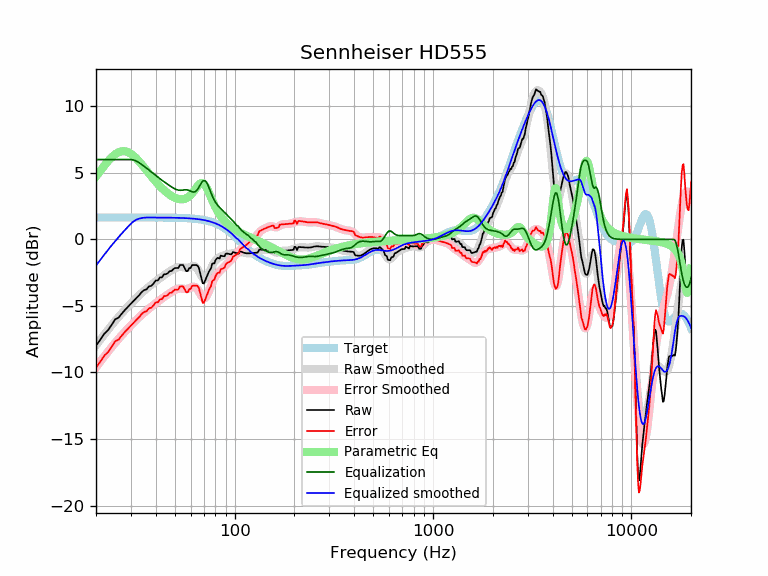

Data behind this chart, as committed beside it:
frequency, raw, error, smoothed, error_smoothed, equalization, parametric_eq, equalized_raw, equalized_smoothed, target
20, -8.00, -9.65, -7.97, -9.61, 6.00, 4.72, -2.00, -1.97, 1.65
21, -7.55, -9.19, -7.55, -9.20, 6.00, 5.14, -1.55, -1.55, 1.65
22, -7.09, -8.74, -7.16, -8.80, 6.00, 5.53, -1.09, -1.16, 1.65
23, -6.82, -8.47, -6.79, -8.43, 6.00, 5.88, -0.82, -0.79, 1.65
24, -6.42, -8.06, -6.44, -8.09, 6.00, 6.17, -0.42, -0.44, 1.65
25, -6.00, -7.65, -6.12, -7.77, 6.00, 6.40, 0.00, -0.12, 1.65
26, -5.88, -7.53, -5.82, -7.47, 6.00, 6.55, 0.12, 0.18, 1.65
27, -5.57, -7.22, -5.55, -7.20, 6.00, 6.63, 0.43, 0.45, 1.65
28, -5.30, -6.95, -5.29, -6.94, 6.00, 6.62, 0.70, 0.71, 1.65
29, -5.06, -6.71, -5.05, -6.69, 6.00, 6.56, 0.94, 0.95, 1.65
30, -4.84, -6.48, -4.82, -6.46, 6.00, 6.43, 1.16, 1.18, 1.65
31, -4.62, -6.26, -4.60, -6.25, 5.96, 6.27, 1.35, 1.36, 1.65
32, -4.40, -6.04, -4.39, -6.04, 5.88, 6.07, 1.48, 1.49, 1.65
33, -4.20, -5.84, -4.20, -5.85, 5.76, 5.86, 1.57, 1.56, 1.65
34, -3.96, -5.60, -4.02, -5.67, 5.63, 5.63, 1.67, 1.61, 1.65
35, -3.81, -5.45, -3.85, -5.50, 5.49, 5.40, 1.68, 1.63, 1.65
36, -3.75, -5.39, -3.70, -5.34, 5.34, 5.18, 1.60, 1.65, 1.65
37, -3.53, -5.18, -3.55, -5.20, 5.20, 4.95, 1.67, 1.64, 1.64
38, -3.49, -5.14, -3.42, -5.06, 5.06, 4.74, 1.57, 1.64, 1.64
39, -3.32, -4.96, -3.28, -4.93, 4.93, 4.54, 1.61, 1.64, 1.64
40, -3.09, -4.73, -3.16, -4.80, 4.80, 4.35, 1.71, 1.64, 1.64
41, -3.09, -4.73, -3.03, -4.68, 4.68, 4.17, 1.59, 1.64, 1.64
42, -2.86, -4.50, -2.92, -4.56, 4.56, 4.00, 1.70, 1.64, 1.64
43, -2.85, -4.49, -2.81, -4.45, 4.45, 3.85, 1.59, 1.64, 1.64
44, -2.62, -4.26, -2.70, -4.34, 4.34, 3.71, 1.72, 1.64, 1.64
45, -2.62, -4.25, -2.60, -4.24, 4.24, 3.58, 1.62, 1.64, 1.64
46, -2.55, -4.19, -2.50, -4.14, 4.14, 3.46, 1.59, 1.64, 1.64
47, -2.38, -4.02, -2.41, -4.04, 4.04, 3.36, 1.66, 1.63, 1.63
48, -2.38, -4.01, -2.32, -3.95, 3.95, 3.27, 1.57, 1.63, 1.63
49, -2.25, -3.88, -2.24, -3.87, 3.87, 3.19, 1.62, 1.63, 1.63
50, -2.15, -3.78, -2.17, -3.80, 3.80, 3.13, 1.65, 1.63, 1.63
51, -2.15, -3.77, -2.12, -3.74, 3.74, 3.08, 1.59, 1.62, 1.62
52, -2.15, -3.77, -2.09, -3.70, 3.70, 3.04, 1.56, 1.62, 1.62
53, -1.92, -3.54, -2.08, -3.69, 3.69, 3.02, 1.77, 1.62, 1.62
54, -1.92, -3.54, -2.08, -3.70, 3.70, 3.01, 1.77, 1.61, 1.61
55, -1.93, -3.53, -2.10, -3.71, 3.71, 3.02, 1.78, 1.61, 1.61
56, -2.15, -3.76, -2.12, -3.72, 3.72, 3.05, 1.57, 1.60, 1.60
57, -2.38, -3.98, -2.13, -3.73, 3.73, 3.10, 1.34, 1.60, 1.60
58, -2.38, -3.97, -2.12, -3.71, 3.71, 3.16, 1.33, 1.59, 1.59
59, -2.15, -3.74, -2.09, -3.67, 3.67, 3.24, 1.52, 1.58, 1.58
60, -2.16, -3.73, -2.05, -3.63, 3.63, 3.34, 1.47, 1.58, 1.58
61, -1.93, -3.50, -2.01, -3.58, 3.58, 3.46, 1.65, 1.57, 1.57
62, -1.93, -3.49, -2.00, -3.56, 3.56, 3.59, 1.63, 1.56, 1.56
63, -1.93, -3.48, -2.02, -3.57, 3.57, 3.73, 1.65, 1.55, 1.55
64, -1.92, -3.46, -2.10, -3.64, 3.64, 3.87, 1.72, 1.54, 1.54
65, -1.97, -3.50, -2.23, -3.76, 3.76, 4.00, 1.79, 1.53, 1.53
66, -2.15, -3.66, -2.41, -3.92, 3.92, 4.12, 1.77, 1.51, 1.51
67, -2.54, -4.04, -2.59, -4.09, 4.09, 4.20, 1.56, 1.50, 1.50
68, -2.93, -4.42, -2.77, -4.25, 4.25, 4.24, 1.32, 1.49, 1.49
69, -3.30, -4.77, -2.90, -4.37, 4.37, 4.23, 1.07, 1.47, 1.47
70, -3.31, -4.76, -2.97, -4.42, 4.42, 4.17, 1.12, 1.45, 1.45
71, -3.09, -4.53, -2.96, -4.40, 4.40, 4.06, 1.31, 1.44, 1.44
72, -2.87, -4.29, -2.89, -4.30, 4.30, 3.92, 1.43, 1.42, 1.42
73, -2.67, -4.06, -2.75, -4.14, 4.14, 3.74, 1.48, 1.40, 1.40
74, -2.45, -3.83, -2.57, -3.94, 3.94, 3.55, 1.49, 1.37, 1.37
75, -2.29, -3.64, -2.37, -3.72, 3.72, 3.35, 1.43, 1.35, 1.35
76, -2.18, -3.50, -2.17, -3.49, 3.49, 3.15, 1.32, 1.32, 1.32
77, -1.84, -3.14, -1.99, -3.29, 3.29, 2.95, 1.45, 1.30, 1.30
78, -1.79, -3.06, -1.83, -3.10, 3.10, 2.76, 1.30, 1.27, 1.27
79, -1.80, -3.04, -1.70, -2.93, 2.93, 2.58, 1.14, 1.24, 1.24
... 553 more rows
